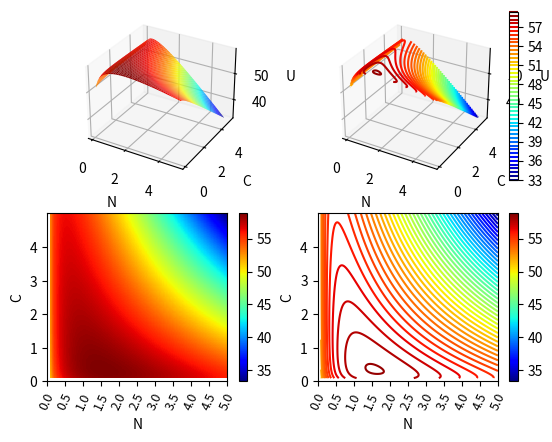

Write the Python code that produced this figure.
import numpy as np, math
import matplotlib.pyplot as plt
from mpl_toolkits.mplot3d import Axes3D

n = np.linspace(0.1, 5, 300) # generate 100 n values in n=[0,10]
c = np.linspace(0.1, 5, 300) # generate 100 c values in c=[0,10]
N, C = np.meshgrid(n, c)    # generate a grid of n and c values

w = 57.77
t = 0.0326
p = 1
k = 0.1
alpha = 3.66
beta = math.e
gamma = 0.15

U = w \
    - (w * t * N)  \
    - (p * C * N)  \
    - (k * N) \
    + (alpha * np.log(beta))  \
    + (alpha * np.log(N))  \
    + (alpha * gamma * np.log(C))

fig = plt.figure()
ax1 = fig.add_subplot(221, projection="3d")
ax1.plot_surface(N, C, U, cmap="jet")
ax1.set_xlabel("N")
ax1.set_ylabel("C")
ax1.set_zlabel("U")

ax2 = fig.add_subplot(222, projection="3d")
im = ax2.contour3D(N, C, U, levels=45, cmap="jet")
plt.colorbar(im, ax=ax2, cmap="jet")
ax2.set_xlabel("N")
ax2.set_ylabel("C")
ax2.set_zlabel("U")

ax3 = fig.add_subplot(223)
im = ax3.pcolormesh(N, C, U, cmap="jet")
plt.colorbar(im, ax=ax3, cmap="jet")
ax3.set_xticks(np.arange(0,5.5,0.5), labels=np.arange(0,5.5,0.5), fontsize=9,rotation=65)
ax3.set_yticks(np.arange(0,5,1))
ax3.set_xlabel("N")
ax3.set_ylabel("C")

ax4 = fig.add_subplot(224)
ax4.contour(N, C, U, levels=45, cmap="jet")
plt.colorbar(im, ax=ax4, cmap="jet")
ax4.set_xticks(np.arange(0,5.5,0.5), labels=np.arange(0,5.5,0.5), fontsize=9,rotation=65)
ax4.set_yticks(np.arange(0,5,1))
# ax4.colorbar()
ax4.set_xlabel("N")
ax4.set_ylabel("C")

nOptimal = (alpha * (1 - gamma)) / (w * t + k)
cOptimal = (gamma * (w * t + k)) / (p * (1 - gamma))

uOptimal = w \
            - (w * t * nOptimal)  \
            - (p * cOptimal * nOptimal)  \
            - (k * nOptimal) \
            + (alpha * np.log(beta))  \
            + (alpha * np.log(nOptimal))  \
            + (alpha * gamma * np.log(cOptimal))

print(nOptimal, cOptimal, uOptimal)


#ax2.plot_wireframe(N, C, U, cmap="viridis")
# ax.plot_wireframe(N, C, U)
#ax.contour3D(N, C, U)

plt.show()
